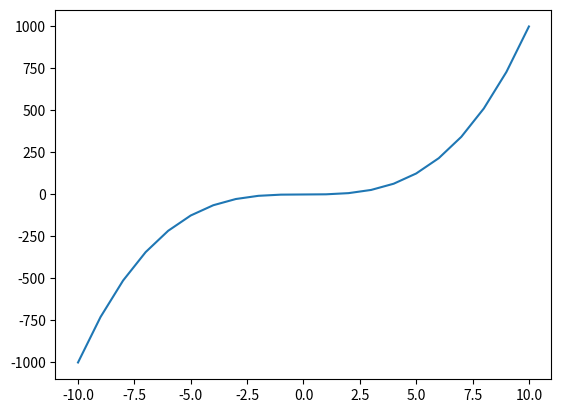

The matplotlib source for this figure:
import matplotlib.pyplot as plt

def func_matematica(xmin, xmax, dx):
	vetor = []
	i = xmin
	
	while i <= xmax:
		vetor.append(i)
		i += dx
		
	return vetor

def polinomio(x):
	return x**3

def cria_valores(xmin, xmax, dx):
	vetor1 = func_matematica(xmin, xmax, dx)
	vetor2 = []
	
	for i in range(len(vetor1)):
		result = polinomio(vetor1[i])
		vetor2.append(result)
		
	return vetor1, vetor2

x, y = cria_valores(-10, 10, 1)
plt.plot(x, y)
plt.show()
	